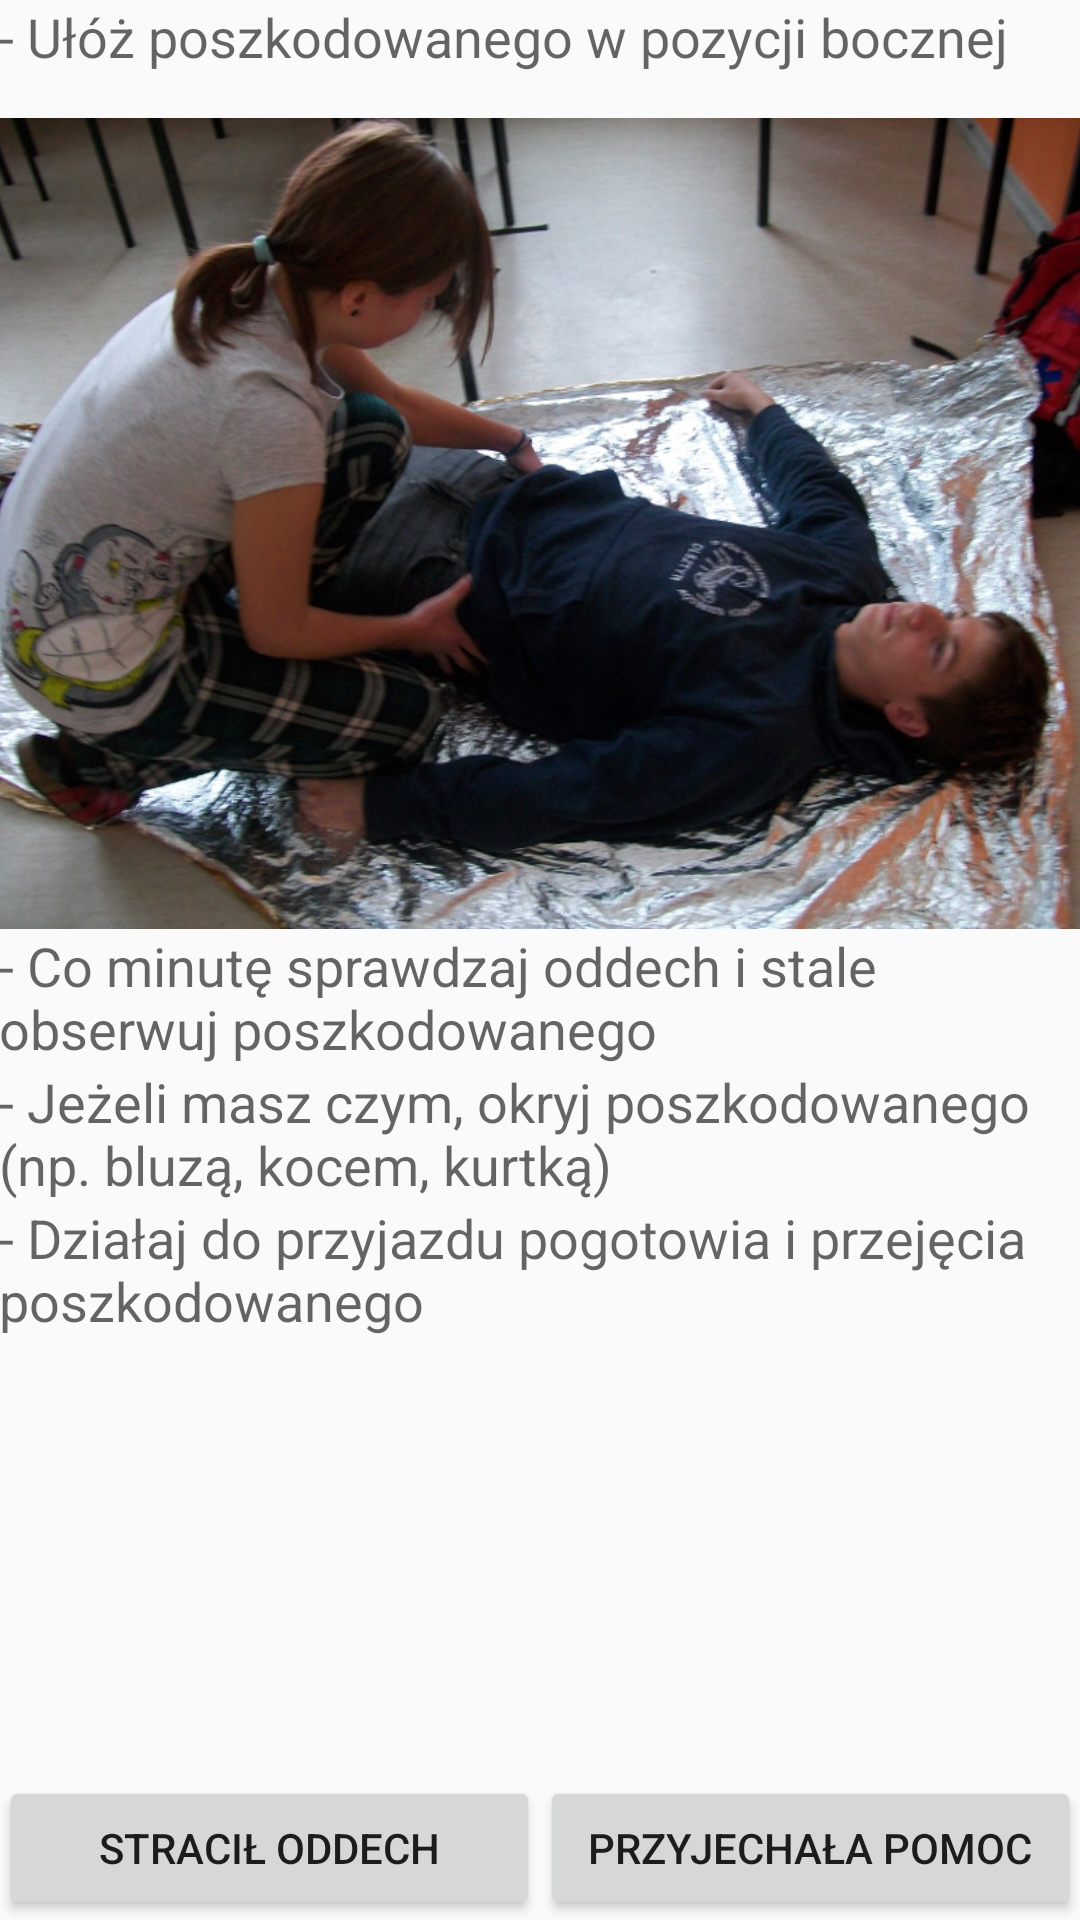

The Android layout XML behind this screen, and the referenced resources:
<!-- AndroidManifest.xml: application theme Theme.AppCompat.Light -->
<!-- res/layout/pozycja_boczna.xml -->
<?xml version="1.0" encoding="utf-8"?>
<LinearLayout xmlns:android="http://schemas.android.com/apk/res/android"
    android:layout_width="match_parent"
    android:layout_height="match_parent"
    android:orientation="vertical"
    android:paddingBottom="@dimen/activity_vertical_margin"
    android:paddingLeft="@dimen/activity_horizontal_margin"
    android:paddingRight="@dimen/activity_horizontal_margin"
    android:paddingTop="@dimen/activity_vertical_margin"
    android:scrollbars="vertical" >

    <ScrollView
        android:layout_width="match_parent"
        android:layout_height="0dp"
        android:layout_weight="1" >

        <LinearLayout
            android:layout_width="match_parent"
            android:layout_height="wrap_content"
            android:orientation="vertical" >

            <TextView
                android:layout_width="wrap_content"
                android:layout_height="wrap_content"
                android:text="@string/pozycja_boczna_polecenie"
                android:textAppearance="?android:attr/textAppearanceMedium" />

            <ImageView
                android:id="@+id/imageView1"
                android:layout_width="wrap_content"
                android:layout_height="wrap_content"
                android:layout_marginTop="15dp"
                android:adjustViewBounds="true"
                android:src="@drawable/przykladowe_zdjecie" />

            <TextView
                android:layout_width="wrap_content"
                android:layout_height="wrap_content"
                android:text="@string/pozycja_boczna_polecenie_2"
                android:textAppearance="?android:attr/textAppearanceMedium" />

            <TextView
                android:layout_width="wrap_content"
                android:layout_height="wrap_content"
                android:text="@string/pozycja_boczna_okryj"
                android:textAppearance="?android:attr/textAppearanceMedium" >
            </TextView>

            <TextView
                android:layout_width="wrap_content"
                android:layout_height="wrap_content"
                android:text="@string/pozycja_boczna_polecenie_3"
                android:textAppearance="?android:attr/textAppearanceMedium" />
        </LinearLayout>
    </ScrollView>

    <LinearLayout
        android:layout_width="match_parent"
        android:layout_height="wrap_content"
        android:orientation="horizontal" >

        <Button
            android:id="@+id/buttonPozycjaBocznaStracilOddech"
            android:layout_width="0dp"
            android:layout_height="wrap_content"
            android:layout_weight="1"
            android:text="@string/stracil_oddech" />

        <Button
            android:id="@+id/buttonPozycjaBocznaPrzyjechaloPogotowie"
            android:layout_width="0dp"
            android:layout_height="wrap_content"
            android:layout_weight="1"
            android:text="@string/przyjechalo_pogotowie" />
    </LinearLayout>

</LinearLayout>
<!-- resources referenced by this layout -->
<resources>
  <!-- drawable przykladowe_zdjecie: jpg bitmap (drawable-hdpi, 160640 bytes) -->
  <string name="pozycja_boczna_okryj">- Jeżeli masz czym, okryj poszkodowanego (np. bluzą, kocem, kurtką)</string>
  <string name="pozycja_boczna_polecenie">- Ułóż poszkodowanego w pozycji bocznej</string>
  <string name="pozycja_boczna_polecenie_2">- Co minutę sprawdzaj oddech i stale obserwuj poszkodowanego</string>
  <string name="pozycja_boczna_polecenie_3">- Działaj do przyjazdu pogotowia i przejęcia poszkodowanego</string>
  <string name="przyjechalo_pogotowie">przyjechała pomoc</string>
  <string name="stracil_oddech">stracił oddech</string>
</resources>
